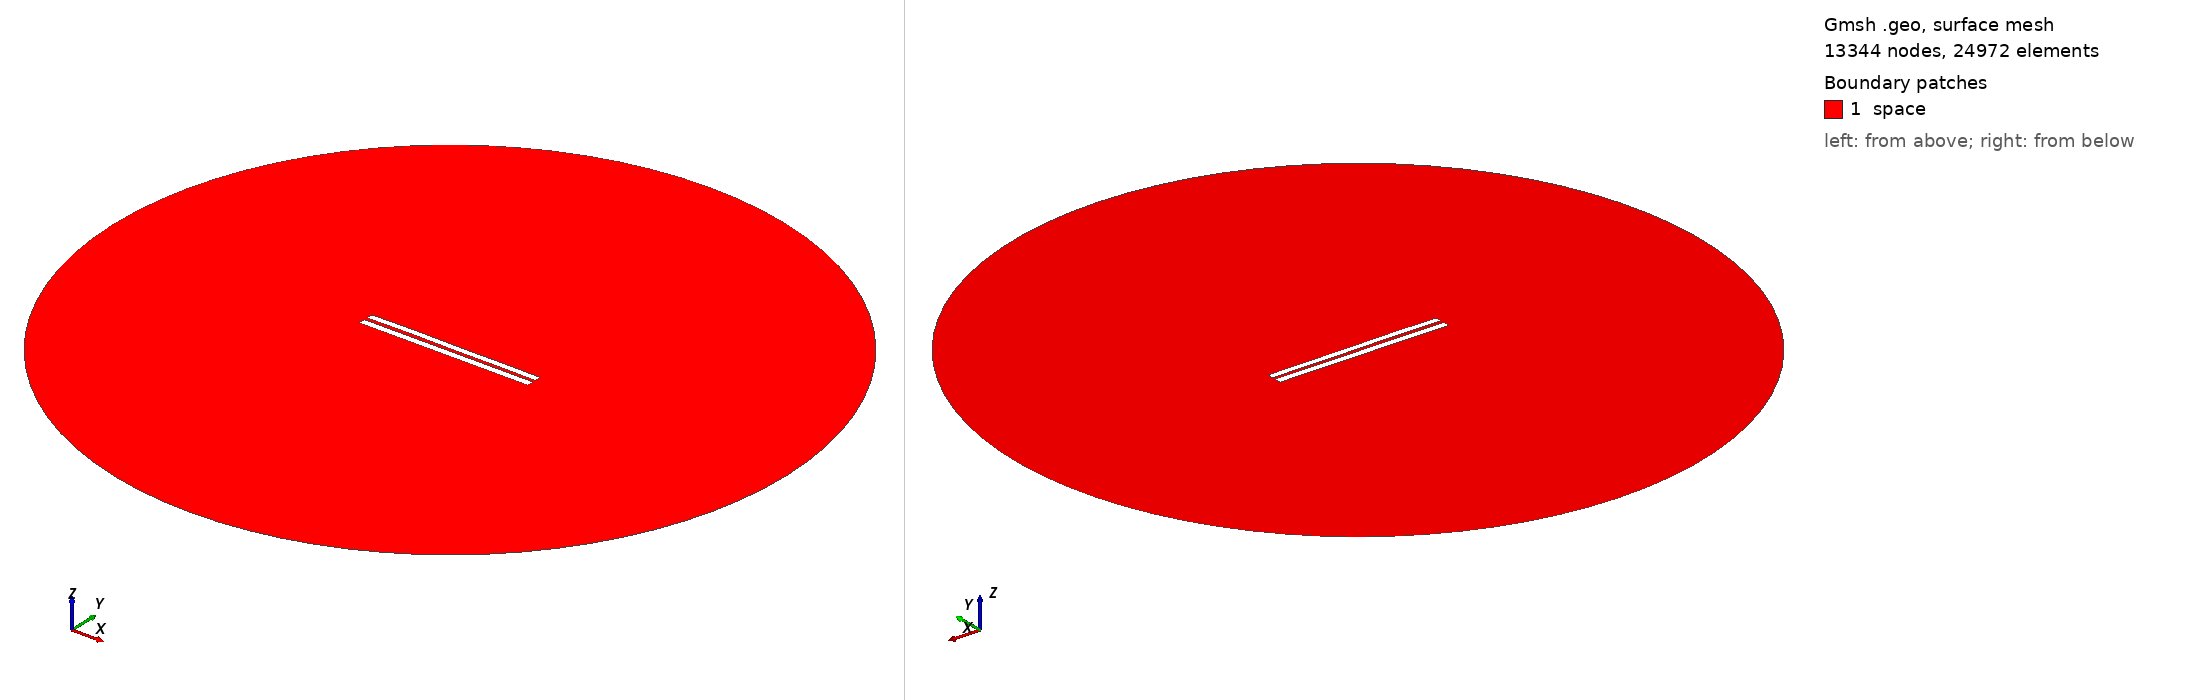

Gmsh geometry script, surface-meshed: 13344 nodes, 24972 surface elements. Boundary patches (legend numbers): 1 space. Left view from above one corner, right view from below the opposite corner. Legend entries are the model's physical surfaces. The drawing asked Gmsh for element sizes between 1% and 20% of the model's largest extent; the script's own settings can give other sizes.

=== 4594.geo (drawn) ===
//---------------------------------------
// Geometry kernel
//---------------------------------------

SetFactory("OpenCASCADE");



//---------------------------------------
// Parameters of the geometry
//---------------------------------------

// Overetch of the upper plate
overetch = 0.125;

// Distance between the plates
distance = 2.0;

// Discretization over the x axis (for the deformation)
nx = 50; 

// Length of the plate
L = 100 - overetch; 

// Number of modes
n = 4; 

// 1st mode coefficient
coeff(1) = -0.075;
beta(1) = 0.596864 * 3.1415926535 / L;

// 2nd mode coefficient
coeff(2) = 0.07499999999999998;
beta(2) = 1.49418 * 3.1415926535 / L;

// 3rd mode coefficient
coeff(3) = 0.07499999999999998;
beta(3) = 2.50025 * 3.1415926535 / L;

// 4th mode coefficient
coeff(4) = 0.07499999999999998;
beta(4) = 3.49999 * 3.1415926535 / L;



//---------------------------------------
// Upper plate (deformed rectangle)
//---------------------------------------

// Coordiantes of the upper plate
xmin = -50;
xmax = 50 - overetch;

// Height of the upper plate
yheight = 4 - 2 * overetch;

// Indexes of the points
UpperID[] = {};
LowerID[] = {};
LeftID[] = {};
RightID[] = {};

// Point index
p = 1;

// Horizontal edges
For i In {1:nx}
    x = xmin + (i-1)*(xmax - xmin)/(nx-1);

    y_bottom = distance / 2 + overetch;
    For j In {1:n}
        C = (Cosh(beta(j)*L) + Cos(beta(j)*L)) / (Sinh(beta(j)*L) + Sin(beta(j)*L));
        y_bottom  = y_bottom + coeff(j) * (Cosh(beta(j)*(x+50)) - Cos(beta(j)*(x+50)) - C * (Sinh(beta(j)*(x+50)) - Sin(beta(j)*(x+50))));
    EndFor

    y_top = y_bottom + yheight;

    Point(p) = {x, y_top, 0, 1.0};
    UpperID[i] = p;
    p = p + 1;

    Point(p) = {x, y_bottom, 0, 1.0};
    LowerID[i] = p;
    p = p + 1;
EndFor

// Create point lists
UpperPts[] = {}; LowerPts[] = {};
For i In {1:nx}
  UpperPts[] += {UpperID[i]};
  LowerPts[] += {LowerID[i]};
EndFor

// Build splines
Spline(1) = {UpperPts[]};
Spline(2) = {LowerPts[]};
Line(3) = {LowerPts[nx-1], UpperPts[nx-1]};
Line(4) = {LowerPts[0], UpperPts[0]};

// Build the plane surface
Curve Loop(1) = {2, 3, -1, -4};
Plane Surface(1) = {1};



//---------------------------------------
// Lower plate (rectangle)
//---------------------------------------

// Vertices
Point(1001) = {-50, -1, 0, 1.0};
Point(1002) = { 50, -1, 0, 1.0};
Point(1003) = { 50,  -5, 0, 1.0};
Point(1004) = {-50,  -5, 0, 1.0};

// Edges
Line(5) = {1001, 1002};
Line(6) = {1002, 1003};
Line(7) = {1003, 1004};
Line(8) = {1004, 1001};

// Plane surface
Line Loop(2) = {5, 6, 7, 8};
Plane Surface(2) = {2}; 



//---------------------------------------
// Outer (fictious) boundary
//---------------------------------------

// Points
Point(1005) = {0, 0, 0};       // Center
Point(1006) = {200, 0, 0};     // Start point
Point(1007) = {0, 200, 0};     // 90 degrees
Point(1008) = {-200, 0, 0};    // 180 degrees
Point(1009) = {0, -200, 0};    // 270 degrees

// Circle arcs (each needs start, center, end)
Circle(9) = {1006, 1005, 1007};
Circle(10) = {1007, 1005, 1008};
Circle(11) = {1008, 1005, 1009};
Circle(12) = {1009, 1005, 1006};

// Plane surface for the entire domain
Curve Loop(3) = {9, 10, 11, 12};
Surface(3) = {3};

// Subtract the plates from the whole domain to obtain the actual domain where we want to solve the equations
BooleanDifference{ Surface{3}; Delete; }{ Surface{1}; Surface{2}; Delete; }




//---------------------------------------
// Transfinite Lines/Curves
//---------------------------------------

// Set the number of points on the boundaries
r = 7;

// Plates
Transfinite Curve {1, 2} = 50*r Using Progression 1;
Transfinite Curve {3, 4} = 2*r Using Progression 1;
Transfinite Line {5, 7} = 50*r Using Progression 1;
Transfinite Line {6, 8} = 2*r Using Progression 1;

// Outer boundary
Transfinite Line {9, 10, 11, 12} = 20 Using Progression 1;



//---------------------------------------
// Physical groups
//---------------------------------------                

// Physical curves (boundaries)
Physical Line("force_segment", 10) = {2};
Physical Line("upper_plate", 11) = {1, 3, 4};
Physical Line("lower_plate", 12) = {5, 6, 7, 8};
Physical Line("boundary", 20) = {9, 10, 11, 12};

// Physical Surfaces
Physical Surface("space", 30) = {3};



//---------------------------------------
// 6. Generate the Mesh
//---------------------------------------

// 2D mesh generation
Mesh 2;
